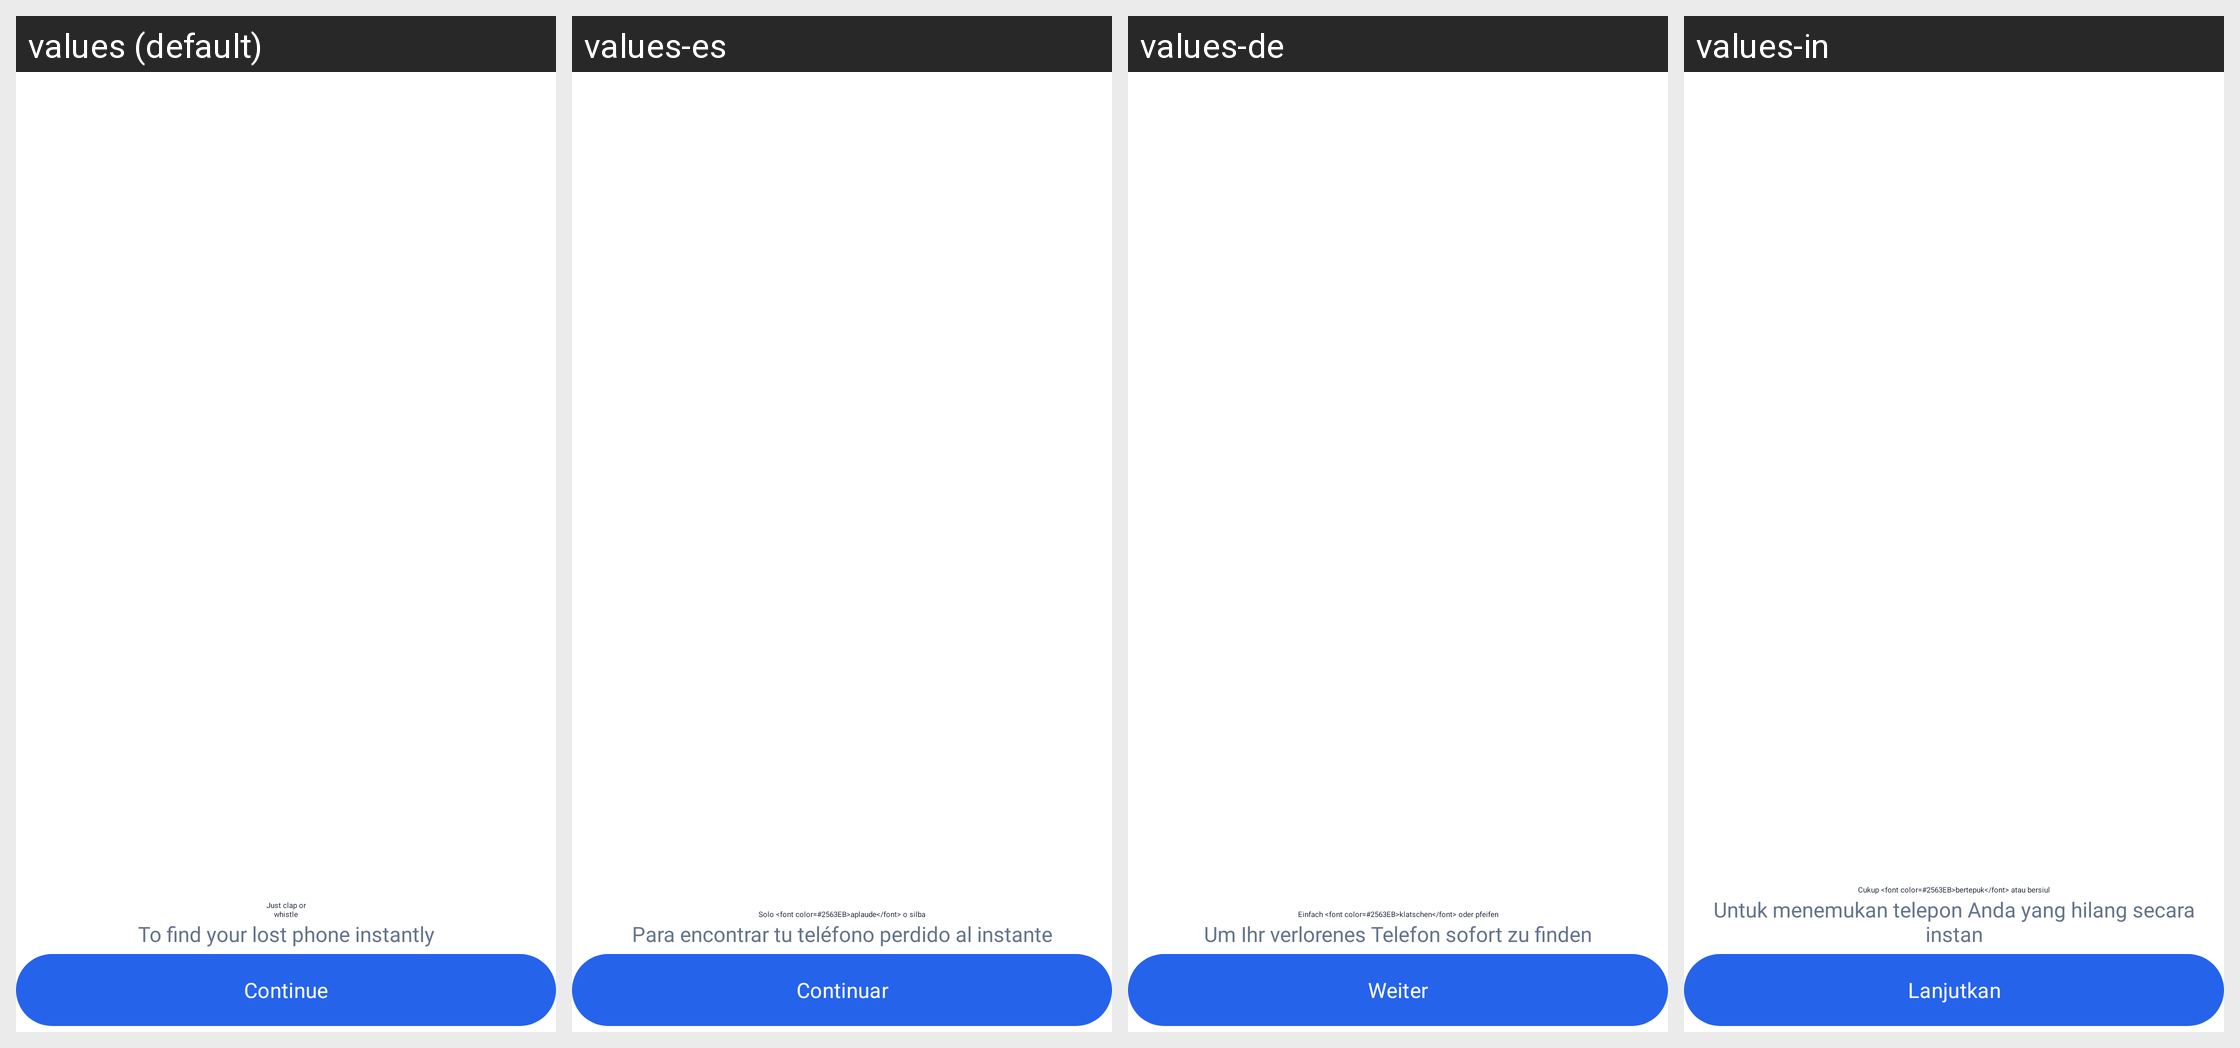

For this localized Android screen grid, give each drawn string resource with its value in every locale shown.
Android screen res/layout/fragment_onboarding_screen1.xml rendered under 4 locales, left to right: values (default), values-es, values-de, values-in. Device: Nexus 5 (rendered at 1080×1920; each locale shown at half size, 540×960, under a caption strip naming it); theme Theme.FindMyPhoneByClapLauncher.
Other locales in the repository, not shown: values-fr, values-hi, values-ru, values-zh.
Strings drawn on this screen, with the default value and each locale's value (text and hints the layout hard-codes, and strings that could not be matched under every locale, appear in the picture but are not listed):

onboarding_title_1
  values: Just clap or
      whistle
  values-es: Solo <font color=#2563EB>aplaude</font> o silba
  values-de: Einfach <font color=#2563EB>klatschen</font> oder pfeifen
  values-in: Cukup <font color=#2563EB>bertepuk</font> atau bersiul

onboarding_subtitle_1
  values: To find your lost phone instantly
  values-es: Para encontrar tu teléfono perdido al instante
  values-de: Um Ihr verlorenes Telefon sofort zu finden
  values-in: Untuk menemukan telepon Anda yang hilang secara instan

btn_continue
  values: Continue
  values-es: Continuar
  values-de: Weiter
  values-in: Lanjutkan
